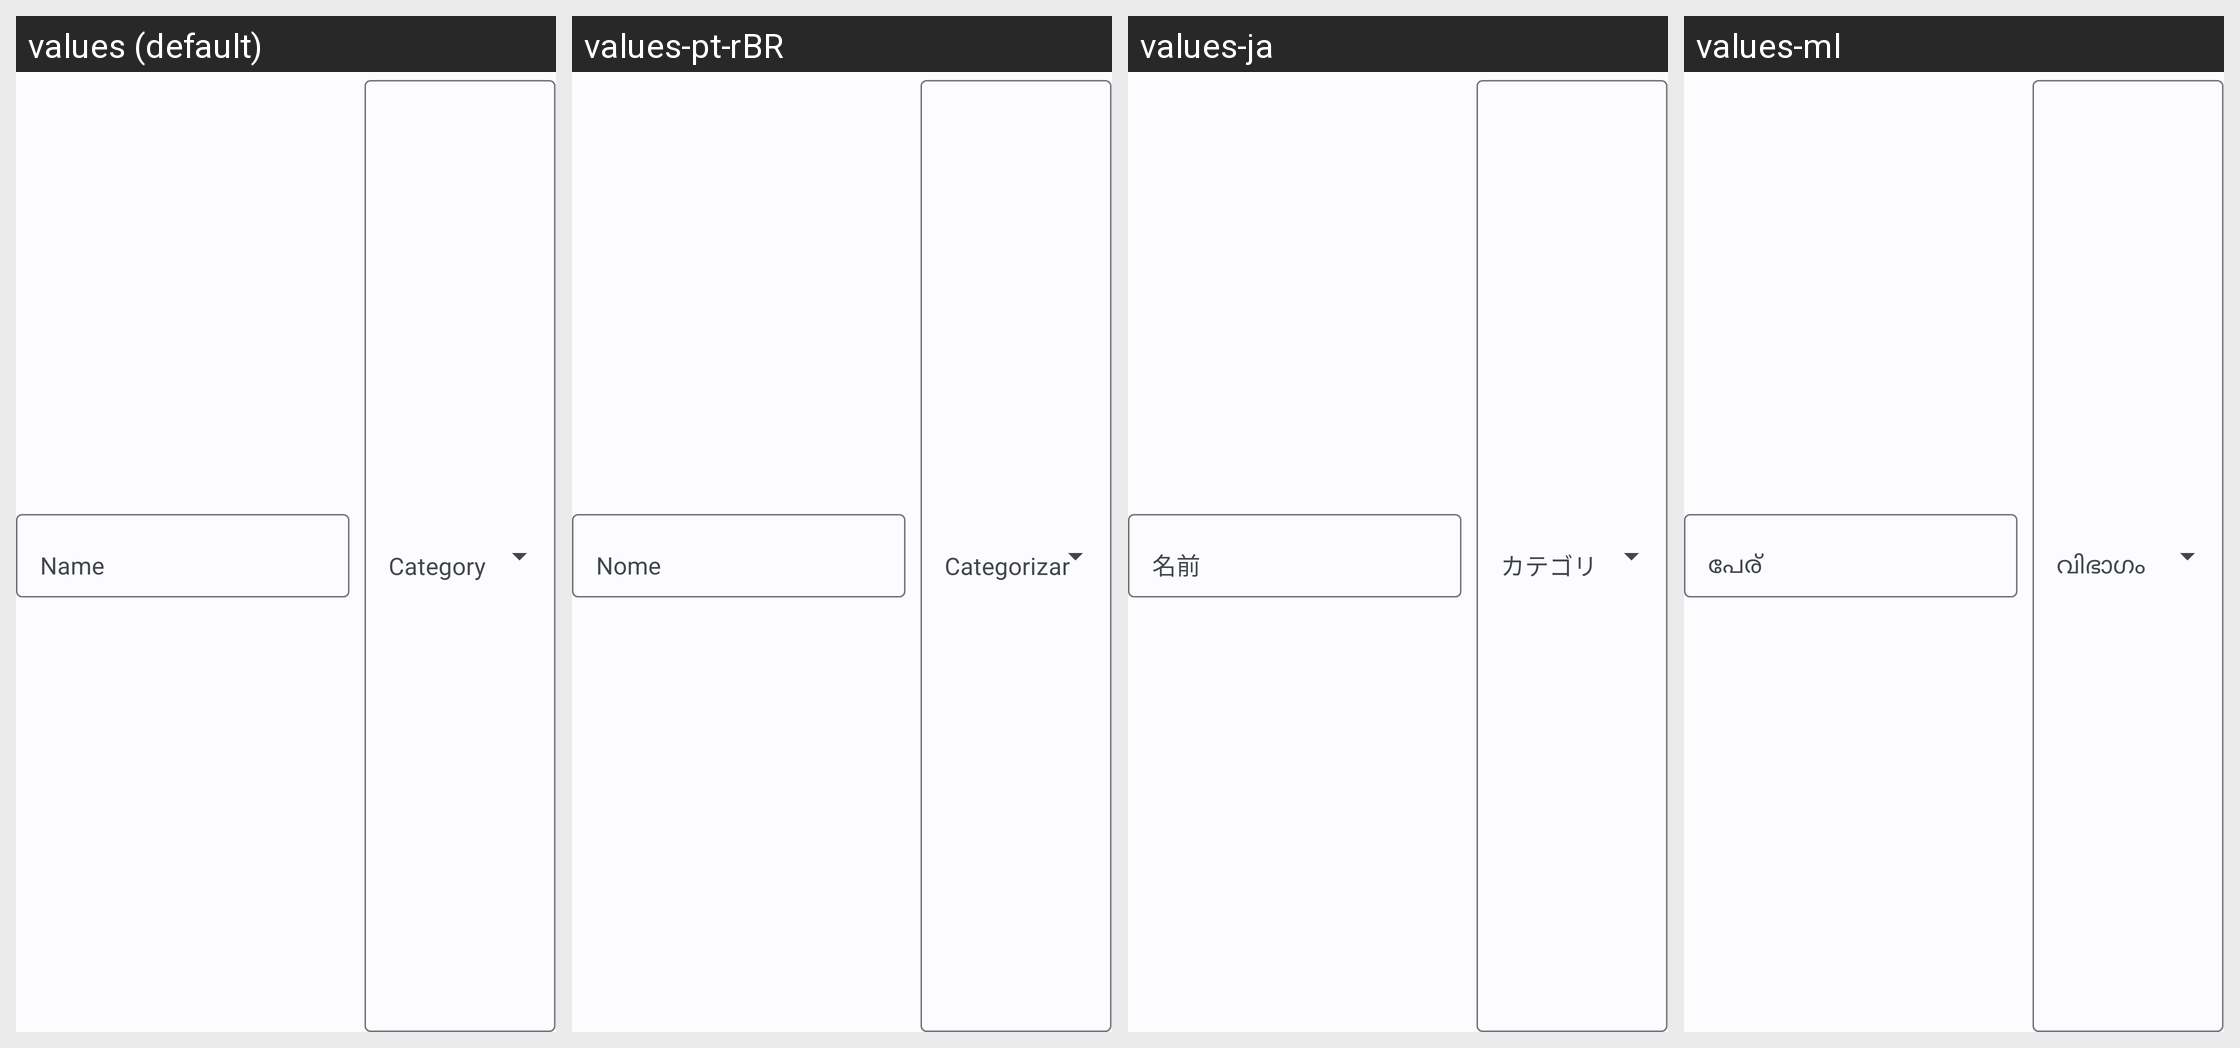

This grid shows one Android layout under several languages. Give, for every string resource on the screen, its name, the default text and each shown locale's text.
Android screen res/layout/note_header.xml rendered under 4 locales, left to right: values (default), values-pt-rBR, values-ja, values-ml. Device: Nexus 5 (rendered at 1080×1920; each locale shown at half size, 540×960, under a caption strip naming it); theme AppTheme.
Other locales in the repository, not shown: values-de, values-et, values-iw, values-pl, values-ru, values-sq, values-tr.
Strings drawn on this screen, with the default value and each locale's value (text and hints the layout hard-codes, and strings that could not be matched under every locale, appear in the picture but are not listed):

hint_name
  values: Name
  values-pt-rBR: Nome
  values-ja: 名前
  values-ml: പേര്

action_category
  values: Category
  values-pt-rBR: Categorizar
  values-ja: カテゴリ
  values-ml: വിഭാഗം
